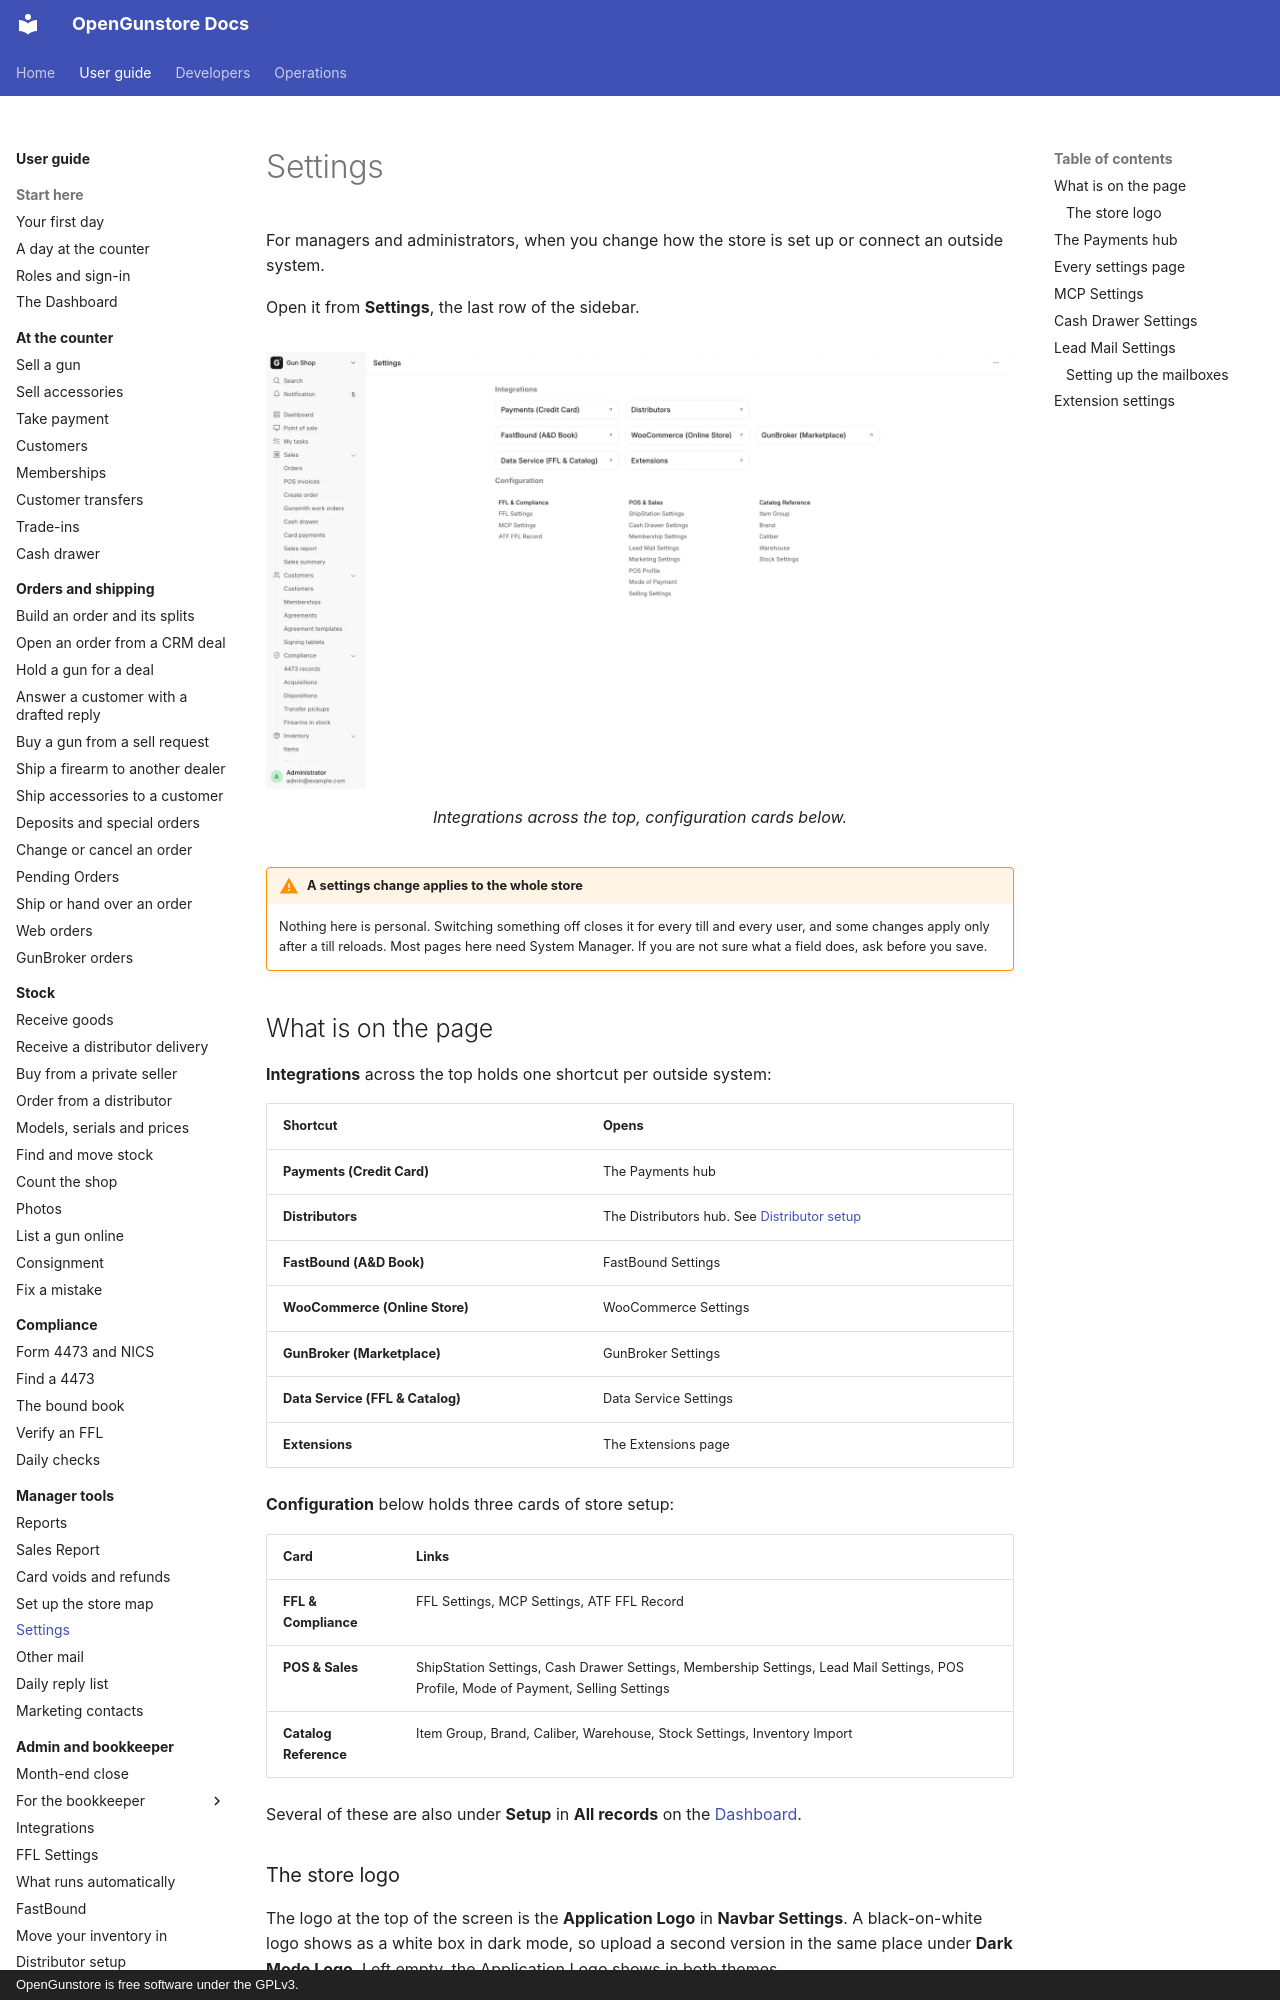

repository: Old-Steel-Arsenal/opengunstore · page: guide/manager/settings/index.html · generator: mkdocs · copyright: OpenGunstore is free software under the GPLv3.

# Settings

For managers and administrators, when you change how the store is set up or connect an outside system.

Open it from **Settings**, the last row of the sidebar.

<figure markdown>
![The Settings workspace](../screenshots/settings-workspace.webp){ .screenshot }
<figcaption>Integrations across the top, configuration cards below.</figcaption>
</figure>

!!! warning "A settings change applies to the whole store"
    Nothing here is personal. Switching something off closes it for every till and every user, and some changes apply only after a till reloads. Most pages here need System Manager. If you are not sure what a field does, ask before you save.

## What is on the page

**Integrations** across the top holds one shortcut per outside system:

| Shortcut | Opens |
|---|---|
| **Payments (Credit Card)** | The Payments hub |
| **Distributors** | The Distributors hub. See [Distributor setup](../admin/distributors.md) |
| **FastBound (A&D Book)** | FastBound Settings |
| **WooCommerce (Online Store)** | WooCommerce Settings |
| **GunBroker (Marketplace)** | GunBroker Settings |
| **Data Service (FFL & Catalog)** | Data Service Settings |
| **Extensions** | The Extensions page |

**Configuration** below holds three cards of store setup:

| Card | Links |
|---|---|
| **FFL & Compliance** | FFL Settings, MCP Settings, ATF FFL Record |
| **POS & Sales** | ShipStation Settings, Cash Drawer Settings, Membership Settings, Lead Mail Settings, POS Profile, Mode of Payment, Selling Settings |
| **Catalog Reference** | Item Group, Brand, Caliber, Warehouse, Stock Settings, Inventory Import |

Several of these are also under **Setup** in **All records** on the [Dashboard](../start/dashboard.md).

### The store logo

The logo at the top of the screen is the **Application Logo** in **Navbar Settings**. A black-on-white logo shows as a white box in dark mode, so upload a second version in the same place under **Dark Mode Logo**. Left empty, the Application Logo shows in both themes.

## The Payments hub

The Payments hub has one card per card processor. Each card shows whether it is enabled and ready, the mode of payment it uses, and when it last took money. **Test Connection** checks it, and **Credentials** opens its settings page.

Below them, the **Card on file** card turns on [saving a card to charge later](../counter/payments.md). Tick **Offer "Save this card"**, pick the **Authorization the customer signs first**, and click **Save**.

<figure markdown>
![The Payments hub](../screenshots/page-payment-hub.webp){ .screenshot }
<figcaption>One card per card processor. This one is enabled and ready, with its last token refresh and last charge.</figcaption>
</figure>
